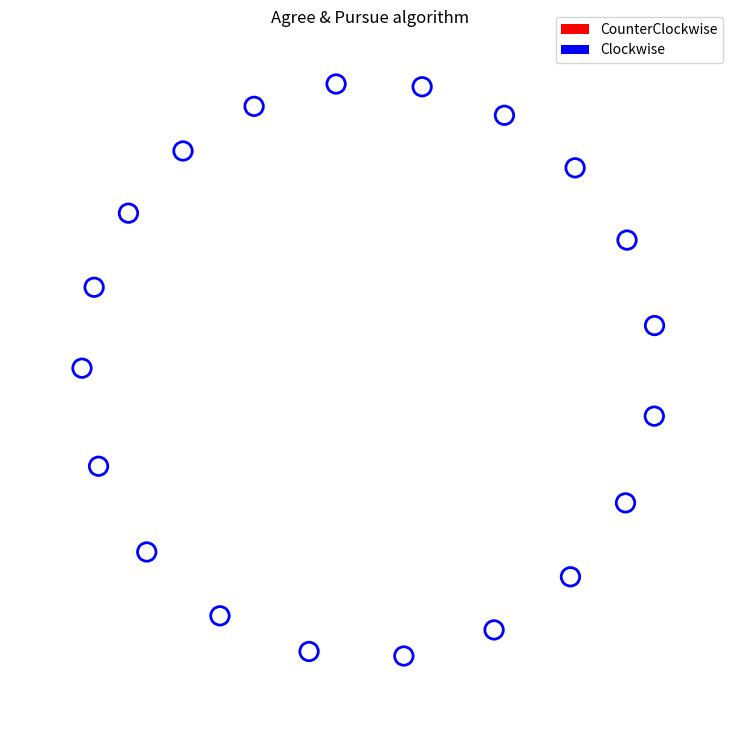
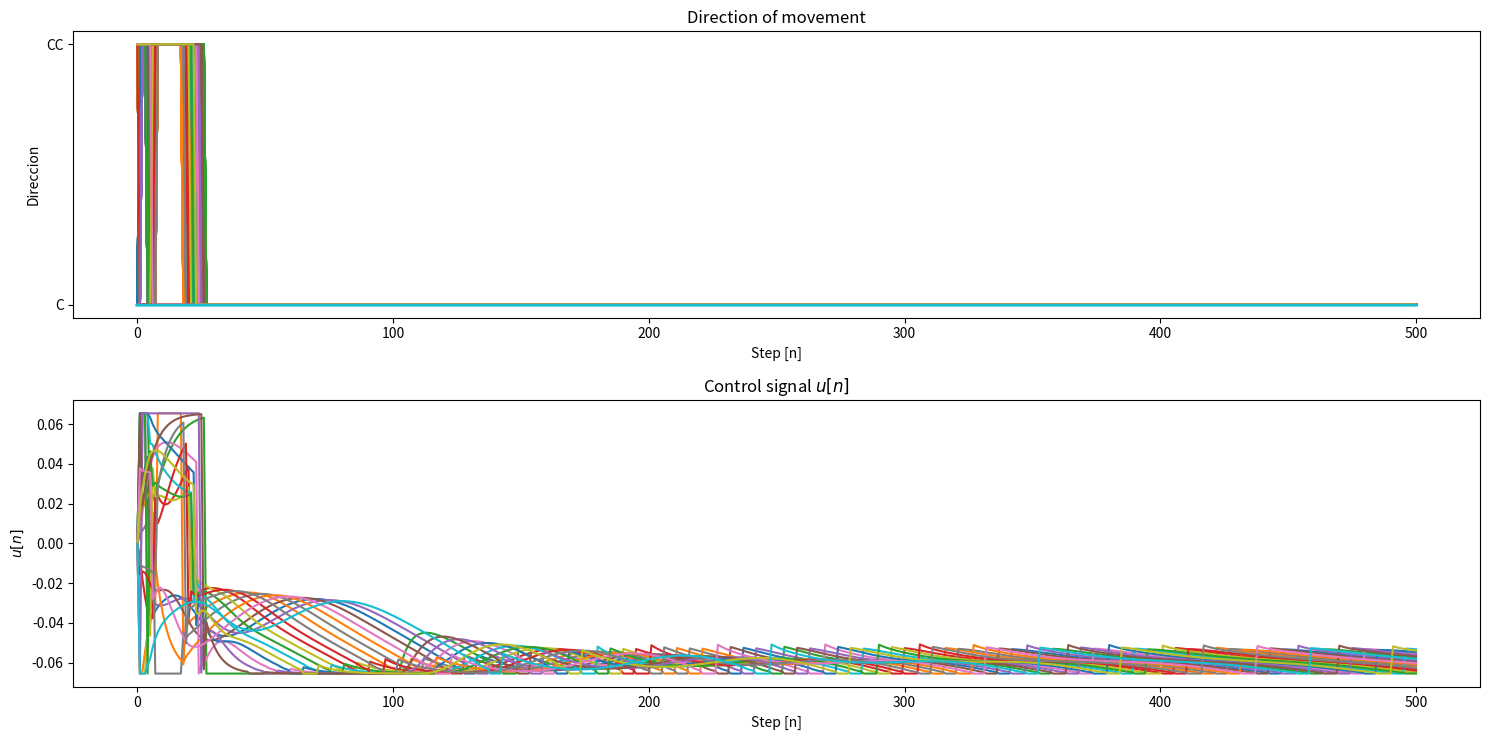

Recreate these plots in Python, in order.
#!/usr/bin/env python
"""
Agree & Pursue Algorithm
Distributed Control of Robotic Networks.
http://coordinationbook.info
Page: 156
"""
import numpy as np
import matplotlib as mpl
import matplotlib.pyplot as plt
import matplotlib.patches as mp
from matplotlib.animation import FuncAnimation


class Robots:
    """
    uid:   robot ID. [list]
    dirm:  direction of movement. [List]
    pos:   angle location. [list]
    rcomm: communication range.
    k:     proportional constant for control.
    """
    def __init__(self, uid, dirm, pos, rcomm, k):
        self.uid    = uid.copy()
        self.dirm   = dirm.copy()
        self.pos    = pos.copy()

        self.max_id = uid.copy()
        self._rcomm = rcomm
        self._kctrl = k
        # communication buffer
        self.msg = [[] for _ in self.uid]  # null msgs for each robot
        # control
        self.u_ctrl = [0 for _ in self.uid]
        # evolution
        self.dirm_b = [self.dirm.copy()]
        self.u_b    = [self.u_ctrl.copy()]

    def broadcast(self):
        """
        Send message (theta, dir, max_id)
        """
        nr      = len(self.uid)
        msg_tmp = [[] for _ in range(nr)]
        # send
        for r_tx in range(nr):
            for r_rx in range(r_tx + 1, nr):
                dr = abs(self.pos[r_tx] - self.pos[r_rx])
                if dr <= self._rcomm:
                    # message format: (position, direction, id)
                    msg_tmp[r_rx].append((self.pos[r_tx], self.dirm[r_tx], self.max_id[r_tx]))
                    msg_tmp[r_tx].append((self.pos[r_rx], self.dirm[r_rx], self.max_id[r_rx]))

        # update
        self.msg = msg_tmp.copy()

    def stf(self):
        """
        state-transition function.
        """
        nr = len(self.uid)
        for i in range(nr):
            new_id  = None
            new_dir = None
            for msg in self.msg[i]:
                pos_rcvd = msg[0]
                dir_rcvd = msg[1]
                id_rcvd  = msg[2]
                if (id_rcvd > self.max_id[i]) and ((dist_cc(self.pos[i], pos_rcvd) <= self._rcomm and dir_rcvd == 'c') or (dist_c(self.pos[i], pos_rcvd) <= self._rcomm and dir_rcvd == 'cc')):
                    new_id  = id_rcvd
                    new_dir = dir_rcvd

            if new_id is not None:
                self.max_id[i] = new_id
                self.dirm[i]   = new_dir

        # log data
        self.dirm_b.append(self.dirm.copy())

    def ctl(self):
        """
        control function
        Try to match the velocity of the nearest neighbor.
        """
        nr = len(self.uid)
        for i in range(nr):
            d_tmp = self._rcomm
            u_tmp = (1 if self.dirm[i] == 'cc' else -1) * self._kctrl * d_tmp
            for msg in self.msg[i]:
                pos_rcvd = msg[0]
                pos      = self.pos[i]
                if self.dirm[i] == 'cc' and dist_cc(pos, pos_rcvd) < d_tmp:
                    d_tmp = dist_cc(pos, pos_rcvd)
                    u_tmp = self._kctrl * d_tmp
                elif self.dirm[i] == 'c' and dist_c(pos, pos_rcvd) < d_tmp:
                    d_tmp = dist_c(pos, pos_rcvd)
                    u_tmp = -(self._kctrl * d_tmp)

            self.u_ctrl[i] = u_tmp

        # log data
        self.u_b.append(self.u_ctrl.copy())

    def move(self):
        """
        Move the robot.
        Because the ctl function is data-sampled, this does not need a dt. Assume the same time interval: 1 simulation step.
        """
        nr = len(self.uid)
        for i in range(nr):
            tmp = self.pos[i] + self.u_ctrl[i]
            # wrap position: [-pi, pi]
            self.pos[i] = (tmp + np.pi) % (2*np.pi) - np.pi

    def Simulate(self):
        self.broadcast()
        self.stf()
        self.ctl()
        self.move()


def dist_c(orig, dest):
    """
    Clockwise angular distance
    """
    dpi = 2 * np.pi
    dist = (orig - dest) % dpi
    assert dist >= 0
    return dist


def dist_cc(orig, dest):
    """
    CounterClockwise angular distance
    """
    dpi = 2 * np.pi
    dist = (dest - orig) % dpi
    assert dist >= 0
    return dist


def create_robots(nrobot, rcomm, k):
    # create robots in the unit circle.
    # Assume robots with no body.
    uid = [i for i in range(nrobot)]
    dirm = np.random.choice(['c', 'cc'], size=nrobot).tolist()
    pos = np.random.uniform(-np.pi, np.pi, nrobot).tolist()
    return Robots(uid, dirm, pos, rcomm, k)


def plot_robots(robots, line):
    """
    Plot the robots using scatter
    """
    sc_area = np.pi * (7.5)**2
    rx      = np.cos(robots.pos)
    ry      = np.sin(robots.pos)
    colors  = ['red' if x == 'cc' else 'blue' for x in robots.dirm]
    line.axes.scatter(rx, ry, alpha=1, linewidths=2, s=sc_area, c='white', edgecolors=colors)
    line.axes.set_xlim(-1.25, 1.25)
    line.axes.set_ylim(-1.25, 1.25)
    line.axes.set_aspect('equal')
    line.axes.get_xaxis().set_visible(False)
    line.axes.get_yaxis().set_visible(False)
    line.axes.set_frame_on(False)

    # Do the bloody legend.
    # I #$% miss MATLAB
    dir_legend = ['CounterClockwise', 'Clockwise']
    circ       = [mp.Circle((0, 0), fc='r'), mp.Circle((0, 0), fc='b')]
    line.axes.legend(circ, dir_legend)


def update(frame, robots, line):
    """
    Updater for the plot animation.
    """
    robots.Simulate()
    # plot
    line.axes.clear()
    plot_robots(robots, line)
    return line,


def main():
    # ----------------------------------------------------------------------------------------------
    # Simulation parameters
    nr     = 20
    rcomm  = (2*np.pi)/(0.9*nr)
    kprop  = 3/16
    robots = create_robots(nr, rcomm, kprop)
    nsteps = 500

    # mpl.rcParams['toolbar'] = 'None'
    if False:
        # ----------------------------------------------------------------------------------------------
        # Run the animation
        # ----------------------------------------------------------------------------------------------
        # create plot for the animation
        fig  = plt.figure(figsize=(7.5, 7.5))
        line, = plt.plot([], [])
        plot_robots(robots, line)
        plt.tight_layout()
        plt.axis('off')
        plt.suptitle('Agree & Pursue algorithm')

        # ----------------------------------------------------------------------------------------------
        # Animation
        animation = FuncAnimation(fig, update, fargs=(robots, line), frames=nsteps, interval=60, repeat=False)
        if False:
            animation.save("apl_{0}.gif".format(nr), dpi=80, writer='imagemagick')
    else:
        # ----------------------------------------------------------------------------------------------
        # Simulate the robots
        for _ in range(nsteps):
            robots.Simulate()
        # ----------------------------------------------------------------------------------------------
        # Create "ring" plot
        plt.figure(figsize=(7.5, 7.5))
        l, = plt.plot([], [])
        plot_robots(robots, l)
        plt.tight_layout()
        plt.axis('off')
        plt.suptitle('Agree & Pursue algorithm')

        # ----------------------------------------------------------------------------------------------
        # Subplot
        # ----------------------------------------------------------------------------------------------
        # direction
        plt.figure(figsize=(15, 7.5))
        plt.subplot(2, 1, 1)
        dir_tmp = np.array([[1 if pos == 'cc' else -1 for pos in dir_h] for dir_h in robots.dirm_b])
        for i in range(nr):
            plt.plot(dir_tmp)
        plt.yticks([-1, 1], ['C', 'CC'])
        plt.title('Direction of movement')
        plt.xlabel('Step [n]')
        plt.ylabel('Direccion')
        # ----------------------------------------------------------------------------------------------
        # control
        plt.subplot(2, 1, 2)
        plt.plot(robots.u_b)
        plt.title(r'Control signal $u[n]$')
        plt.xlabel('Step [n]')
        plt.ylabel(r'$u[n]$')

        plt.tight_layout()

    # ----------------------------------------------------------------------------------------------
    plt.show()


if __name__ == '__main__':
    main()

# Local Variables:
# flycheck-flake8-maximum-line-length: 120
# flycheck-flake8rc: ".flake8rc"
# End:
